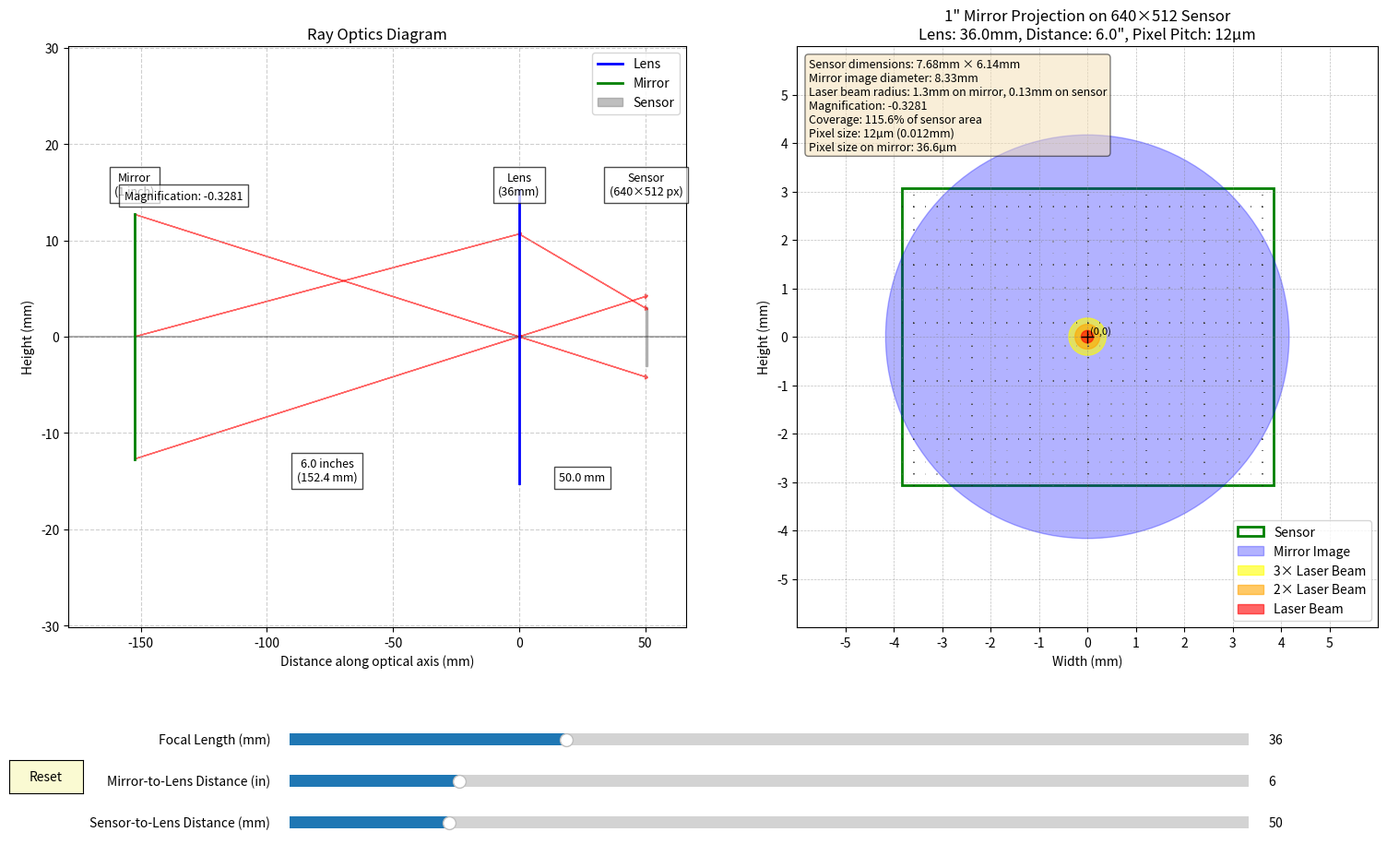

Reproduce this figure in Python.
import numpy as np
import matplotlib.pyplot as plt
from matplotlib.patches import Circle, Rectangle, FancyArrowPatch
from matplotlib.widgets import Slider, Button
from matplotlib.gridspec import GridSpec

def create_visualization():
    # Initial parameters
    focal_length_init = 36  # mm
    object_distance_init = 6 # inches
    sensor_distance_init = 50  # mm - initial sensor-to-lens distance
    
    # Setup fixed parameters
    sensor_width = 640  # pixels
    sensor_height = 512  # pixels
    pixel_pitch = 12  # micrometers
    mirror_diameter = 1  # inch

    tiling_plot_size = 6 # mm
    
    # Create the main figure with GridSpec layout
    fig = plt.figure(figsize=(16, 9))
    gs = GridSpec(1, 2, width_ratios=[1, 1], figure=fig)
    ax_rays = fig.add_subplot(gs[0])  # Left subplot for ray diagram
    ax_mirror = fig.add_subplot(gs[1])  # Right subplot for mirror tiling
    
    # Adjust the main plots' position to make room for sliders at the bottom
    # Increased bottom margin to accommodate three sliders
    plt.subplots_adjust(left=0.05, bottom=0.25, right=0.95, top=0.95, wspace=0.15)
    
    # Function to draw the ray optics diagram
    def draw_ray_diagram(ax, focal_length, object_distance, sensor_distance):
        ax.clear()
        
        # Convert to consistent units (mm)
        mirror_diameter_mm = mirror_diameter * 25.4  # 1 inch = 25.4 mm
        object_distance_mm = object_distance * 25.4  # inches to mm
        
        try:
            # Use the provided sensor distance instead of calculating from lens equation
            image_distance = sensor_distance
            
            # Calculate magnification: m = -i/o
            magnification = -image_distance / object_distance_mm
            
            # Calculate sensor dimensions in mm
            sensor_width_mm = sensor_width * pixel_pitch / 1000  # mm
            sensor_height_mm = sensor_height * pixel_pitch / 1000  # mm
            
            # Calculate mirror image size
            mirror_image_height_mm = abs(magnification) * mirror_diameter_mm
            
            # Define positions
            lens_pos = 0
            mirror_pos = -object_distance_mm
            sensor_pos = image_distance
            
            # Define heights (for visualization purposes)
            mirror_height = mirror_diameter_mm / 2
            mirror_image_height = mirror_image_height_mm / 2
            
            # Calculate the maximum extent of the plot
            x_min = min(mirror_pos - mirror_height, -object_distance_mm * 1.1)
            x_max = max(sensor_pos + sensor_height_mm / 2, image_distance * 1.1)
            y_max = max(mirror_height, mirror_image_height) * 1.5
            y_min = -y_max
            
            # Draw the optical axis
            ax.axhline(y=0, color='black', linestyle='-', alpha=0.3)
            
            # Draw the lens
            lens_height = y_max * 0.8
            ax.plot([lens_pos, lens_pos], [-lens_height, lens_height], 'b-', linewidth=2, label='Lens')
            
            # Draw the mirror
            ax.plot([mirror_pos, mirror_pos], [-mirror_height, mirror_height], 'g-', linewidth=2, label='Mirror')
            
            # Draw the sensor
            sensor_thickness = sensor_width_mm * 0.1
            ax.add_patch(Rectangle((sensor_pos, -sensor_height_mm/2), sensor_thickness, sensor_height_mm, 
                                 fill=True, color='gray', alpha=0.5, label='Sensor'))
            
            # Draw rays from mirror to lens to sensor
            # Ray 1: From top of mirror through center of lens
            ax.arrow(mirror_pos, mirror_height, lens_pos - mirror_pos, -mirror_height, 
                    head_width=0.5, head_length=1, fc='r', ec='r', alpha=0.6)
            ax.arrow(lens_pos, 0, sensor_pos - lens_pos, mirror_image_height, 
                    head_width=0.5, head_length=1, fc='r', ec='r', alpha=0.6)
            
            # Ray 2: From bottom of mirror through center of lens
            ax.arrow(mirror_pos, -mirror_height, lens_pos - mirror_pos, mirror_height, 
                    head_width=0.5, head_length=1, fc='r', ec='r', alpha=0.6)
            ax.arrow(lens_pos, 0, sensor_pos - lens_pos, -mirror_image_height, 
                    head_width=0.5, head_length=1, fc='r', ec='r', alpha=0.6)
            
            # Ray 3: From center of mirror through top of lens
            lens_top = lens_height * 0.7
            angle = np.arctan2(lens_top, lens_pos - mirror_pos)
            ax.arrow(mirror_pos, 0, lens_pos - mirror_pos, lens_top, 
                    head_width=0.5, head_length=1, fc='r', ec='r', alpha=0.6)
            # Calculate where this ray hits the sensor
            sensor_y = lens_top * (1 - focal_length / image_distance)
            ax.arrow(lens_pos, lens_top, sensor_pos - lens_pos, sensor_y - lens_top, 
                    head_width=0.5, head_length=1, fc='r', ec='r', alpha=0.6)
            
            # Label positions
            ax.text(mirror_pos, y_max * 0.9, f"Mirror\n(1 inch)", 
                    ha='center', va='top', fontsize=9, bbox=dict(facecolor='white', alpha=0.7))
            ax.text(lens_pos, y_max * 0.9, f"Lens\n({focal_length}mm)", 
                    ha='center', va='top', fontsize=9, bbox=dict(facecolor='white', alpha=0.7))
            ax.text(sensor_pos + sensor_thickness/2, y_max * 0.9, f"Sensor\n({sensor_width}×{sensor_height} px)", 
                    ha='center', va='top', fontsize=9, bbox=dict(facecolor='white', alpha=0.7))
            
            # Add distances
            lens_to_mirror_text = f"{object_distance:.1f} inches\n({object_distance_mm:.1f} mm)"
            ax.text((mirror_pos + lens_pos)/2, y_min * 0.8, lens_to_mirror_text, 
                    ha='center', va='bottom', fontsize=9, bbox=dict(facecolor='white', alpha=0.7))
            
            lens_to_sensor_text = f"{image_distance:.1f} mm"
            ax.text((lens_pos + sensor_pos)/2, y_min * 0.8, lens_to_sensor_text, 
                    ha='center', va='bottom', fontsize=9, bbox=dict(facecolor='white', alpha=0.7))
            
            # Add magnification information
            magn_text = f"Magnification: {magnification:.4f}"
            ax.text(x_min + (x_max - x_min) * 0.05, y_max * 0.8, magn_text, 
                    ha='left', va='top', fontsize=9, bbox=dict(facecolor='white', alpha=0.7))
            
            # Set axis limits
            margin = (x_max - x_min) * 0.05
            ax.set_xlim(x_min - margin, x_max + margin)
            ax.set_ylim(y_min - margin, y_max + margin)
            
            # Set labels and title
            ax.set_xlabel('Distance along optical axis (mm)')
            ax.set_ylabel('Height (mm)')
            ax.set_title('Ray Optics Diagram')
            
            # Add grid
            ax.grid(True, linestyle='--', alpha=0.6)
            
            # Add legend
            ax.legend(loc='upper right')
            
        except ZeroDivisionError:
            error_text = f"Error: Focal length ({focal_length}mm) must not equal object distance ({object_distance_mm:.1f}mm)"
            ax.text(0.5, 0.5, error_text, transform=ax.transAxes, 
                   horizontalalignment='center', color='red', fontsize=14)
        
        return ax
    
    # Function to update the mirror tiling plot
    def draw_mirror_tiling(ax, focal_length, object_distance, sensor_distance):
        ax.clear()
        
        # Convert to consistent units (mm)
        mirror_diameter_mm = mirror_diameter * 25.4  # 1 inch = 25.4 mm
        object_distance_mm = object_distance * 25.4  # inches to mm
        
        # Calculate sensor dimensions in mm
        sensor_width_mm = sensor_width * pixel_pitch / 1000  # mm
        sensor_height_mm = sensor_height * pixel_pitch / 1000  # mm
        
        # Use the provided sensor distance instead of calculating from lens equation
        try:
            image_distance = sensor_distance
            
            # Calculate magnification: m = -i/o
            magnification = -image_distance / object_distance_mm
            
            # Calculate mirror image diameter on sensor
            mirror_image_diameter_mm = abs(magnification) * mirror_diameter_mm
            mirror_image_radius_mm = mirror_image_diameter_mm / 2
            
            # Pixel pitch in mm
            pixel_pitch_mm = pixel_pitch / 1000

            # Calculate pixel resolution on mirror
            pixel_resolution_on_mirror_um = pixel_pitch / abs(magnification) # um
            
            # The mirror center is at (0,0)
            # Calculate where the sensor should be positioned
            sensor_center_x = 0
            sensor_center_y = 0
            sensor_start_x = sensor_center_x - sensor_width_mm / 2
            sensor_start_y = sensor_center_y - sensor_height_mm / 2
            
            # Draw sensor boundary
            ax.add_patch(Rectangle((sensor_start_x, sensor_start_y), sensor_width_mm, sensor_height_mm, 
                                  fill=False, color='green', linewidth=2, label='Sensor'))
            
            # Draw mirror image (centered at origin)
            mirror = Circle((0, 0), mirror_image_radius_mm, 
                           fill=True, color='blue', alpha=0.3, label='Mirror Image')
            ax.add_patch(mirror)
            
            # Calculate laser beam radius on sensor based on magnification
            laser_radius_mm = 0.39  # mm on the mirror
            laser_radius_on_sensor_mm = abs(magnification) * laser_radius_mm
            
            laser_beam = Circle((0, 0), 3*laser_radius_on_sensor_mm, 
                               fill=True, color='yellow', alpha=0.6, label='3× Laser Beam')
            ax.add_patch(laser_beam)
            
            laser_beam = Circle((0, 0), 2*laser_radius_on_sensor_mm, 
                               fill=True, color='orange', alpha=0.6, label='2× Laser Beam')
            ax.add_patch(laser_beam)
            
            laser_beam = Circle((0, 0), laser_radius_on_sensor_mm, 
                               fill=True, color='red', alpha=0.6, label='Laser Beam')
            ax.add_patch(laser_beam)
            
            # Draw individual pixels as tiny squares with small line indicators
            # Sample pixels to avoid overcrowding the plot (draw every 20th pixel)
            pixel_sample_rate = 20
            for i in range(0, sensor_width, pixel_sample_rate):
                for j in range(0, sensor_height, pixel_sample_rate):
                    x_mm = sensor_start_x + i * pixel_pitch_mm
                    y_mm = sensor_start_y + j * pixel_pitch_mm
                    
                    # Draw pixel outline
                    pixel = Rectangle((x_mm, y_mm), pixel_pitch_mm, pixel_pitch_mm, 
                                     fill=False, edgecolor='gray', linewidth=0.5)
                    ax.add_patch(pixel)
                    
                    # Draw small line in the center of the pixel
                    line_length = pixel_pitch_mm * 0.6
                    pixel_center_x = x_mm + pixel_pitch_mm/2
                    pixel_center_y = y_mm + pixel_pitch_mm/2
                    ax.plot([pixel_center_x, pixel_center_x + line_length/2], 
                            [pixel_center_y, pixel_center_y], 
                            color='black', linewidth=0.4)
                    ax.plot([pixel_center_x, pixel_center_x], 
                            [pixel_center_y, pixel_center_y + line_length/2], 
                            color='black', linewidth=0.4)
            
            # Set axis limits to show the entire mirror and sensor
            # Determine the maximum radius needed
            max_radius = max(mirror_image_radius_mm, 
                             max(sensor_width_mm/2, sensor_height_mm/2))
            margin = max_radius * 0.2  # Add 20% margin
            
            ax.set_xlim(-max_radius - margin, max_radius + margin)
            ax.set_ylim(-max_radius - margin, max_radius + margin)
            
            # Set labels and title
            ax.set_xlabel('Width (mm)')
            ax.set_ylabel('Height (mm)')
            ax.set_title(f'1" Mirror Projection on {sensor_width}×{sensor_height} Sensor\n'
                         f'Lens: {focal_length:.1f}mm, Distance: {object_distance:.1f}", Pixel Pitch: {pixel_pitch}µm')
            
            # Add annotations with calculations
            coverage_percent = ((np.pi * (mirror_image_radius_mm**2)) / (sensor_width_mm * sensor_height_mm) * 100)
            
            textstr = '\n'.join((
                f'Sensor dimensions: {sensor_width_mm:.2f}mm × {sensor_height_mm:.2f}mm',
                f'Mirror image diameter: {mirror_image_diameter_mm:.2f}mm',
                f'Laser beam radius: 1.3mm on mirror, {laser_radius_on_sensor_mm:.2f}mm on sensor',
                f'Magnification: {magnification:.4f}',
                f'Coverage: {coverage_percent:.1f}% of sensor area',
                f'Pixel size: {pixel_pitch}µm ({pixel_pitch_mm:.3f}mm)',
                f'Pixel size on mirror: {pixel_resolution_on_mirror_um:.1f}µm'))
            
            # Place the text box in the upper left corner
            ax.text(0.02, 0.98, textstr, transform=ax.transAxes, fontsize=9,
                    verticalalignment='top', bbox=dict(boxstyle='round', facecolor='wheat', alpha=0.5))
            
            # Add grid markers at 1mm intervals
            ax.grid(which='major', color='gray', linestyle='--', linewidth=0.5, alpha=0.5)
            major_ticks = np.arange(-np.ceil(max_radius + margin), np.ceil(max_radius + margin) + 1, 1)
            ax.set_xticks(major_ticks)
            ax.set_yticks(major_ticks)
            
            # Add origin indicator
            ax.plot(0, 0, 'k+', markersize=10)
            ax.text(0.05, 0.05, '(0,0)', fontsize=8)
            
            # Add legend
            ax.legend(loc='lower right')
            
            # Make axis scales equal for visual accuracy
            ax.set_aspect('equal')

            ax.set_xlim((-tiling_plot_size, tiling_plot_size))
            ax.set_ylim((-tiling_plot_size, tiling_plot_size))
            
            
        except ZeroDivisionError:
            error_text = f"Error: Focal length ({focal_length}mm) must not equal object distance ({object_distance_mm:.1f}mm)"
            ax.text(0.5, 0.5, error_text, transform=ax.transAxes, 
                   horizontalalignment='center', color='red', fontsize=14)
        
        return ax
    
    # Function to update both plots
    def update_plots(focal_length, object_distance, sensor_distance):
        draw_ray_diagram(ax_rays, focal_length, object_distance, sensor_distance)
        draw_mirror_tiling(ax_mirror, focal_length, object_distance, sensor_distance)
        fig.canvas.draw_idle()
    
    # Initial plots
    update_plots(focal_length_init, object_distance_init, sensor_distance_init)
    
    # Create sliders - positioned below the plots
    ax_focal_length = plt.axes([0.2, 0.1, 0.65, 0.03], facecolor='lightgoldenrodyellow')
    ax_object_distance = plt.axes([0.2, 0.05, 0.65, 0.03], facecolor='lightgoldenrodyellow')
    # Add sensor distance slider axis below the other two sliders
    ax_sensor_distance = plt.axes([0.2, 0.0, 0.65, 0.03], facecolor='lightgoldenrodyellow')
    
    s_focal_length = Slider(ax_focal_length, 'Focal Length (mm)', 10, 100, 
                          valinit=focal_length_init, valstep=1)
    s_object_distance = Slider(ax_object_distance, 'Mirror-to-Lens Distance (in)', 3, 20, 
                             valinit=object_distance_init, valstep=0.5)
    # Add sensor distance slider widget
    s_sensor_distance = Slider(ax_sensor_distance, 'Sensor-to-Lens Distance (mm)', 20, 200,
                             valinit=sensor_distance_init, valstep=1)
    
    # Create reset button
    # Adjusted vertical position to align with middle slider
    reset_ax = plt.axes([0.01, 0.05, 0.05, 0.04])
    button = Button(reset_ax, 'Reset', color='lightgoldenrodyellow', hovercolor='0.975')
    
    # Define update function for sliders
    def update(val):
        focal_length = s_focal_length.val
        object_distance = s_object_distance.val
        # Get sensor distance from the new slider
        sensor_distance = s_sensor_distance.val
        update_plots(focal_length, object_distance, sensor_distance)
    
    # Define reset function
    def reset(event):
        s_focal_length.reset()
        s_object_distance.reset()
        # Reset sensor distance slider to initial value
        s_sensor_distance.reset()
        update_plots(focal_length_init, object_distance_init, sensor_distance_init)
    
    # Connect update functions to slider and button events
    s_focal_length.on_changed(update)
    s_object_distance.on_changed(update)
    # Connect sensor distance slider to update function
    s_sensor_distance.on_changed(update)
    button.on_clicked(reset)
    
    plt.show()

if __name__ == "__main__":
    create_visualization()
